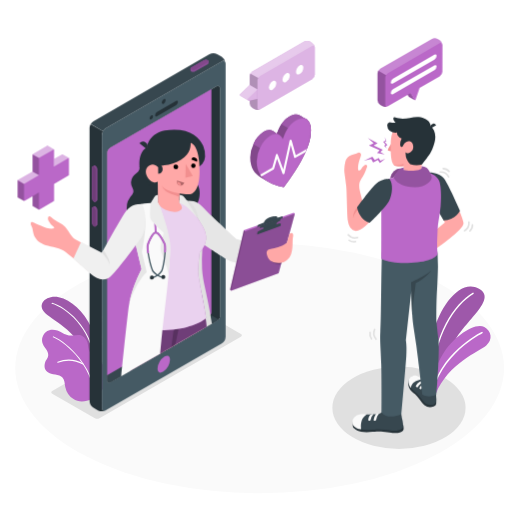
t = 0.00 s
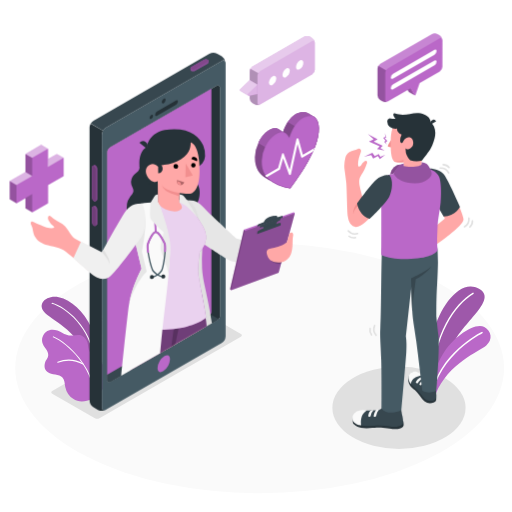
t = 1.15 s
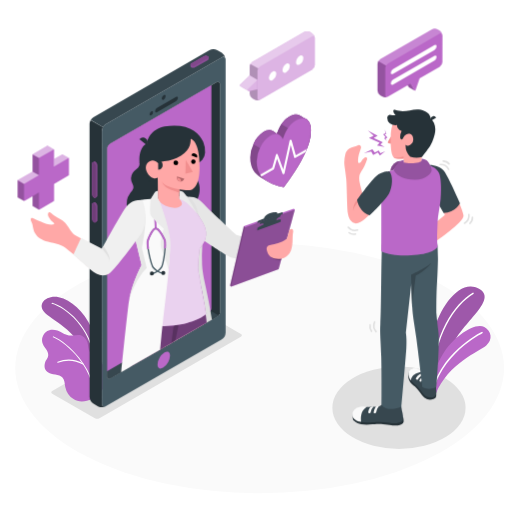
t = 2.20 s
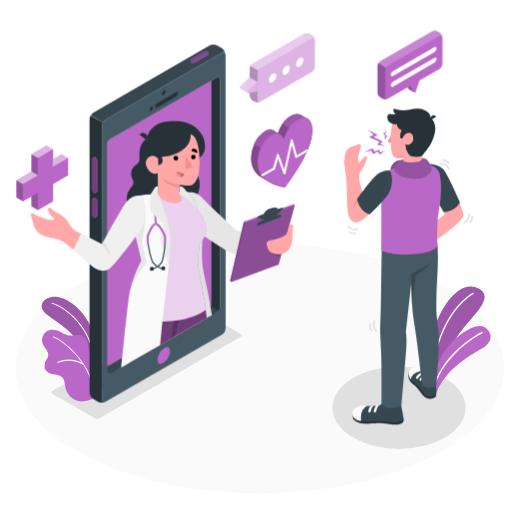
t = 3.55 s
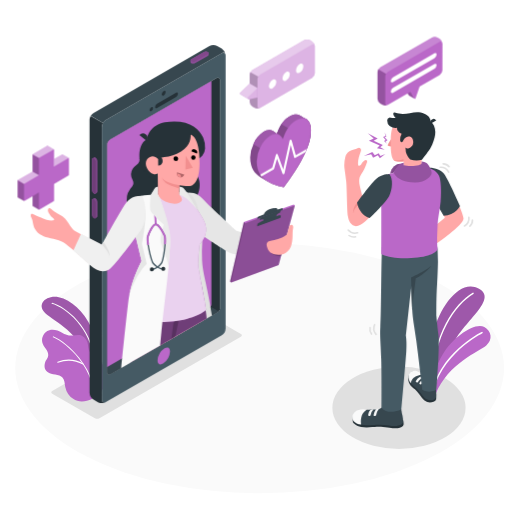
t = 4.60 s
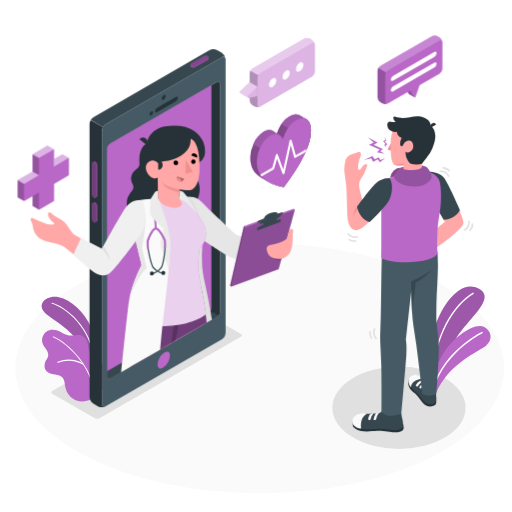
t = 5.80 s

The animated SVG that drew these frames (rendered in a browser with its animation timeline set to each time). Animation: 2 CSS @keyframes rules; one cycle of 7.00 s, repeats indefinitely.

<svg class="animated" id="freepik_stories-online-doctor" xmlns="http://www.w3.org/2000/svg" viewBox="0 0 500 500" version="1.1" xmlns:xlink="http://www.w3.org/1999/xlink" xmlns:svgjs="http://svgjs.com/svgjs"><style>svg#freepik_stories-online-doctor:not(.animated) .animable {opacity: 0;}svg#freepik_stories-online-doctor.animated #freepik--Device--inject-62 {animation: 6s Infinite  linear floating;animation-delay: 1s;}svg#freepik_stories-online-doctor.animated #freepik--Icons--inject-62 {animation: 6s Infinite  linear heartbeat;animation-delay: 0s;}svg#freepik_stories-online-doctor.animated #freepik--Character--inject-62 {animation: 6s Infinite  linear floating;animation-delay: 0s;}svg#freepik_stories-online-doctor.animated #freepik--speech-bubbles--inject-62 {animation: 1.5s Infinite  linear floating;animation-delay: 0s;}            @keyframes floating {                0% {                    opacity: 1;                    transform: translateY(0px);                }                50% {                    transform: translateY(-10px);                }                100% {                    opacity: 1;                    transform: translateY(0px);                }            }                    @keyframes heartbeat {                0% {                    transform: scale(1);                }                10% {                    transform: scale(1.1);                }                30% {                    transform: scale(1);                }                40% {                    transform: scale(1);                }                50% {                    transform: scale(1.1);                }                60% {                    transform: scale(1);                }                100% {                    transform: scale(1);                }            }        </style><g id="freepik--Floor--inject-62" class="animable" style="transform-origin: 253.55px 359.49px;"><ellipse id="freepik--floor--inject-62" cx="253.55" cy="359.49" rx="238.68" ry="122.19" style="fill: rgb(250, 250, 250); transform-origin: 253.55px 359.49px;" class="animable"></ellipse></g><g id="freepik--Shadows--inject-62" class="animable" style="transform-origin: 252.36px 369.95px;"><ellipse id="freepik--Shadow--inject-62" cx="389.62" cy="398.2" rx="65.03" ry="40.17" style="fill: rgb(224, 224, 224); transform-origin: 389.62px 398.2px;" class="animable"></ellipse><path id="freepik--shadow--inject-62" d="M235.25,326.12l-41.67-24.05a4.9,4.9,0,0,0-4.47,0L51,381.82a1.36,1.36,0,0,0,0,2.58l41.66,24.06a5,5,0,0,0,4.47,0l12.31-7.11L222.93,336l12.33-7.25A1.38,1.38,0,0,0,235.25,326.12Z" style="fill: rgb(224, 224, 224); transform-origin: 143.144px 355.259px;" class="animable"></path></g><g id="freepik--Plants--inject-62" class="animable" style="transform-origin: 259.922px 335.838px;"><g id="freepik--plants--inject-62" class="animable" style="transform-origin: 447.622px 332.217px;"><path d="M422.57,383.26l-6.44-3.42s.63-31.44,7.15-55.79c6.68-24.93,26.12-52.47,44.49-42.15s-14.28,31.53-24.1,52S422.57,383.26,422.57,383.26Z" style="fill: rgb(186, 104, 200); transform-origin: 444.704px 331.467px;" id="elnlgazfjshvq" class="animable"></path><g id="el4tc76phods"><path d="M422.57,383.26l-6.44-3.42s.63-31.44,7.15-55.79c6.68-24.93,26.12-52.47,44.49-42.15s-14.28,31.53-24.1,52S422.57,383.26,422.57,383.26Z" style="opacity: 0.15; transform-origin: 444.704px 331.467px;" class="animable"></path></g><path d="M421.72,375.8h0a.65.65,0,0,1-.63-.67c1.38-48.79,22.71-78.58,40.56-89.26a.65.65,0,0,1,.67,1.12c-17.57,10.51-38.56,39.91-39.93,88.17A.65.65,0,0,1,421.72,375.8Z" style="fill: rgb(255, 255, 255); transform-origin: 441.864px 330.789px;" id="elkp8vrkuz0rm" class="animable"></path><path d="M425.48,384.76l-5.75-2.95s.71-15.44,12.54-35.56c10.5-17.87,31.78-31.87,40.72-26.88,6.94,3.86,8.54,12.32,1.89,17.95S437.53,354.76,425.48,384.76Z" style="fill: rgb(186, 104, 200); transform-origin: 449.422px 351.555px;" id="elxjbt25yyrqg" class="animable"></path><path d="M423.17,379.83c1,.2,1.35-2.27,1.55-2.9.38-1.18.78-2.34,1.22-3.5a69.71,69.71,0,0,1,2.93-6.62A79.49,79.49,0,0,1,436.22,355a95.07,95.07,0,0,1,8.51-9.86,111.82,111.82,0,0,1,8.7-7.88c2.54-2.08,5.18-4.05,7.89-5.9,2-1.36,4-2.66,6.09-3.88,1.09-.64,2.18-1.27,3.31-1.85l.32-.16a.75.75,0,0,0-.66-1.35c-.7.34-1.37.72-2,1.1-1.76,1-3.48,2-5.17,3.12q-3.76,2.43-7.34,5.14-4.44,3.36-8.53,7.13a100.37,100.37,0,0,0-8.76,9.1,85.87,85.87,0,0,0-8,11.05,73.71,73.71,0,0,0-6.3,13q-.47,1.31-.9,2.61a7.68,7.68,0,0,0-.75,2.76.83.83,0,0,0,.51.7Z" style="fill: rgb(255, 255, 255); transform-origin: 447.046px 351.943px;" id="elouvitq47aha" class="animable"></path></g><g id="freepik--plants--inject-62" class="animable" style="transform-origin: 72.1801px 340.946px;"><path d="M96.84,355.84S97,336.23,89.29,320s-19.77-27.21-32-29.72-23.51,7.59-11.31,17,34.61,20.3,41.77,50.78Z" style="fill: rgb(186, 104, 200); transform-origin: 68.7853px 323.976px;" id="elu0hlag2d2b" class="animable"></path><g id="elevbkaxjuff5"><path d="M96.84,355.84S97,336.23,89.29,320s-19.77-27.21-32-29.72-23.51,7.59-11.31,17,34.61,20.3,41.77,50.78Z" style="opacity: 0.15; transform-origin: 68.7853px 323.976px;" class="animable"></path></g><path d="M91.74,352.45a.5.5,0,0,1-.5-.47c-1.88-31.39-27.74-51.8-40.52-55.28a.5.5,0,0,1-.35-.61.51.51,0,0,1,.62-.36c13,3.55,39.34,24.3,41.25,56.19a.52.52,0,0,1-.47.53Z" style="fill: rgb(255, 255, 255); transform-origin: 71.2967px 324.082px;" id="el09lwe4sg8135" class="animable"></path><path d="M98.42,382.76a24.09,24.09,0,0,0,4-22.5A18.62,18.62,0,0,0,99,354c-1.23-1.45-3-2.2-4.44-3.41-3.1-2.57-6.7-5.3-7.82-9.38-.9-3.25-.71-6.33-2.51-9.38a9.46,9.46,0,0,0-4.78-4.2c-2.65-1-5.57-.34-8.37,0-4,.45-7-.93-10.46-2.77-3.81-2-8.26-3.58-12.39-2.35a10,10,0,0,0-6.4,13.41c.92,2.24,2.62,4.06,3.87,6.14s1.91,4.46,1,6.73c-.7,1.68-2,3-2.52,4.71C42.7,358,43.53,362,48,364.32c4.67,2.39,12,.59,14.34,6.46.88,2.23.91,4.7,1.39,7.05a19,19,0,0,0,7.69,11.68c5.37,3.73,12.66,2.82,18.23.22A24.52,24.52,0,0,0,98.42,382.76Z" style="fill: rgb(186, 104, 200); transform-origin: 72.3502px 357.039px;" id="elz2vsi75igc" class="animable"></path><path d="M56.32,354.36a.51.51,0,0,0,.32-.05A28.61,28.61,0,0,1,81,356.07a.54.54,0,0,0,.73-.22.53.53,0,0,0-.21-.73,29.67,29.67,0,0,0-25.29-1.78.54.54,0,0,0,.14,1Z" style="fill: rgb(255, 255, 255); transform-origin: 68.8747px 353.727px;" id="eljglfkim2le" class="animable"></path><path d="M91.24,382.93a.5.5,0,0,1-.51-.48c-.93-22.6-23.62-46.5-38.83-53a.5.5,0,0,1-.27-.66.51.51,0,0,1,.67-.26c15.45,6.62,38.49,30.92,39.44,53.9a.51.51,0,0,1-.49.53Z" style="fill: rgb(255, 255, 255); transform-origin: 71.6649px 355.724px;" id="elxwnnyylz2dj" class="animable"></path></g></g><g id="freepik--Device--inject-62" class="animable" style="transform-origin: 158.932px 226.879px;"><g id="freepik--Mobile--inject-62" class="animable" style="transform-origin: 153.865px 226.879px;"><path d="M216.48,60,103.3,125.32A8.47,8.47,0,0,0,99.47,132V398.53c0,2.44,1.72,3.43,3.83,2.2l113.18-65.34a8.51,8.51,0,0,0,3.83-6.64V62.18C220.31,59.74,218.59,58.74,216.48,60ZM214.8,309c0,2.09-1.47,3.42-3.28,4.46L107.88,373.32c-1.8,1-3.28.2-3.28-1.9V149.77h0a6.52,6.52,0,0,1,3.27-5.65L211.51,84.25a2.19,2.19,0,0,1,3.29,1.89h0Z" style="fill: rgb(69, 90, 100); transform-origin: 159.89px 230.356px;" id="eln6qc4ipvhji" class="animable"></path><path d="M214.8,309c0,2.09-1.47,3.42-3.28,4.46L107.88,373.32c-1.8,1-3.28.2-3.28-1.9V149.77h0a6.52,6.52,0,0,1,3.27-5.65L211.51,84.25a2.19,2.19,0,0,1,3.29,1.89h0Z" style="fill: rgb(38, 50, 56); transform-origin: 159.7px 228.851px;" id="elanj5n5w7krm" class="animable"></path><path d="M107.88,373.32l103.64-59.84a9.4,9.4,0,0,0,2-1.45L104.6,250.69V371.42C104.6,373.52,106.08,374.36,107.88,373.32Z" style="fill: rgb(55, 71, 79); transform-origin: 159.06px 312.228px;" id="elpd6zpoc692" class="animable"></path><path d="M206.41,305.11V87.2l-98.54,56.92a6.52,6.52,0,0,0-3.27,5.65V366.46l98.53-56.89C204.94,308.53,206.41,307.2,206.41,305.11Z" style="fill: rgb(186, 104, 200); transform-origin: 155.505px 226.83px;" id="elroafr27min" class="animable"></path><path d="M102.82,401a8.57,8.57,0,0,1-7.18-.24l-4.38-2.53a8.44,8.44,0,0,1-3.84-6.63V125a7.34,7.34,0,0,1,.66-2.86c.14-.31.29-.61.46-.92a0,0,0,0,0,0,0l12,7h0a11.13,11.13,0,0,0-.66,1.4,7.08,7.08,0,0,0-.47,2.37V398.53C99.47,400.78,100.93,401.8,102.82,401Z" style="fill: rgb(38, 50, 56); transform-origin: 95.12px 261.447px;" id="elka2cqdo8j7n" class="animable"></path><path d="M163.27,347.3h0c2.45,0,2.71,2.75,2.71,3.93a15.31,15.31,0,0,1-6.83,11.82,5.43,5.43,0,0,1-2.64.84c-2.45,0-2.71-2.75-2.71-3.93a15.36,15.36,0,0,1,6.82-11.83,5.58,5.58,0,0,1,2.65-.83" style="fill: rgb(186, 104, 200); transform-origin: 159.89px 355.595px;" id="eljogw5we35is" class="animable"></path><path d="M159.81,96.91c1-.6,1.87-.12,1.87,1.08a4.15,4.15,0,0,1-1.87,3.24c-1,.59-1.88.11-1.88-1.08A4.11,4.11,0,0,1,159.81,96.91Z" style="fill: rgb(38, 50, 56); transform-origin: 159.805px 99.0669px;" id="elhs0870jbi75" class="animable"></path><path d="M147.73,112.7c.92-.53,1.66-.1,1.66,1a3.65,3.65,0,0,1-1.66,2.87c-.92.53-1.66.1-1.66-1A3.67,3.67,0,0,1,147.73,112.7Z" style="fill: rgb(38, 50, 56); transform-origin: 147.73px 114.635px;" id="el5akkiy3gyn7" class="animable"></path><path d="M153.28,109.42l18.59-10.73c1-.59,1.84-.17,1.84.93a4,4,0,0,1-1.84,3.06l-18.59,10.73c-1,.59-1.84.17-1.84-.93A4,4,0,0,1,153.28,109.42Z" style="fill: rgb(38, 50, 56); transform-origin: 162.575px 106.05px;" id="elmrgn0yeogpe" class="animable"></path><path d="M220.27,61.57c-.28-2-1.87-2.71-3.78-1.6l-113.2,65.35a7.69,7.69,0,0,0-2.7,2.86l-12-7a7.81,7.81,0,0,1,2.71-2.84L204.43,53a8.47,8.47,0,0,1,7.66,0l4.4,2.52A8.62,8.62,0,0,1,220.27,61.57Z" style="fill: rgb(55, 71, 79); transform-origin: 154.43px 90.1323px;" id="eljhdo1dk2d3p" class="animable"></path><g id="freepik--device--inject-62" class="animable" style="transform-origin: 194.793px 64.2918px;"><g id="freepik--mobile--inject-62" class="animable" style="transform-origin: 194.793px 64.2918px;"><path d="M190.58,69.66a4.21,4.21,0,0,1-3.83.07,1.21,1.21,0,0,1-.73-1c0-.28,0-1.32,0-1.61a1.46,1.46,0,0,1,.86-1.15l12.13-7a4.26,4.26,0,0,1,3.84-.07,1.24,1.24,0,0,1,.72,1c0,.29,0,1.37,0,1.65a1.47,1.47,0,0,1-.86,1.16Z" style="fill: rgb(186, 104, 200); transform-origin: 194.795px 64.3168px;" id="elg40y3zyo1m" class="animable"></path><g id="elafq8yb9twcg"><path d="M190.58,69.66a4.21,4.21,0,0,1-3.83.07,1.21,1.21,0,0,1-.73-1c0-.28,0-1.32,0-1.61a1.46,1.46,0,0,1,.86-1.15l12.13-7a4.26,4.26,0,0,1,3.84-.07,1.24,1.24,0,0,1,.72,1c0,.29,0,1.37,0,1.65a1.47,1.47,0,0,1-.86,1.16Z" style="opacity: 0.25; transform-origin: 194.795px 64.3168px;" class="animable"></path></g><path d="M190.58,68.07l12.13-7c1.1-.64,1.15-1.63.13-2.22a4.26,4.26,0,0,0-3.84.07l-12.13,7c-1.09.63-1.15,1.62-.12,2.21A4.24,4.24,0,0,0,190.58,68.07Z" style="fill: rgb(186, 104, 200); transform-origin: 194.793px 63.4923px;" id="elv3tugr1683" class="animable"></path><g id="elxfobjjbixof"><path d="M190.58,68.07l12.13-7c1.1-.64,1.15-1.63.13-2.22a4.26,4.26,0,0,0-3.84.07l-12.13,7c-1.09.63-1.15,1.62-.12,2.21A4.24,4.24,0,0,0,190.58,68.07Z" style="opacity: 0.3; transform-origin: 194.793px 63.4923px;" class="animable"></path></g></g></g><g id="freepik--device--inject-62" class="animable" style="transform-origin: 92.46px 191.41px;"><g id="freepik--mobile--inject-62" class="animable" style="transform-origin: 92.46px 191.41px;"><path d="M95,165.17a4.22,4.22,0,0,0-1.86-3.35,1.22,1.22,0,0,0-1.27-.11c-.23.14-1.15.65-1.39.8a1.46,1.46,0,0,0-.57,1.32v29.72a4.24,4.24,0,0,0,1.85,3.35A1.27,1.27,0,0,0,93,197c.26-.13,1.19-.67,1.44-.82a1.46,1.46,0,0,0,.57-1.32Z" style="fill: rgb(186, 104, 200); transform-origin: 92.46px 179.349px;" id="eldm0a4ctq67" class="animable"></path><g id="elh03cb00b55w"><path d="M95,165.17a4.22,4.22,0,0,0-1.86-3.35,1.22,1.22,0,0,0-1.27-.11c-.23.14-1.15.65-1.39.8a1.46,1.46,0,0,0-.57,1.32v29.72a4.24,4.24,0,0,0,1.85,3.35A1.27,1.27,0,0,0,93,197c.26-.13,1.19-.67,1.44-.82a1.46,1.46,0,0,0,.57-1.32Z" style="opacity: 0.3; transform-origin: 92.46px 179.349px;" class="animable"></path></g><path d="M93.62,166v29.72c0,1.26-.83,1.8-1.86,1.21a4.24,4.24,0,0,1-1.85-3.35V163.83c0-1.27.83-1.81,1.85-1.22A4.24,4.24,0,0,1,93.62,166Z" style="fill: rgb(186, 104, 200); transform-origin: 91.765px 179.77px;" id="elmyxs3t1bdo8" class="animable"></path><g id="elrk8be31lhmf"><path d="M93.62,166v29.72c0,1.26-.83,1.8-1.86,1.21a4.24,4.24,0,0,1-1.85-3.35V163.83c0-1.27.83-1.81,1.85-1.22A4.24,4.24,0,0,1,93.62,166Z" style="opacity: 0.4; transform-origin: 91.765px 179.77px;" class="animable"></path></g><path d="M95,205a4.22,4.22,0,0,0-1.86-3.35,1.22,1.22,0,0,0-1.27-.11c-.23.14-1.15.65-1.39.8a1.46,1.46,0,0,0-.57,1.32v14A4.24,4.24,0,0,0,91.76,221a1.22,1.22,0,0,0,1.23.13c.26-.13,1.19-.67,1.44-.82A1.45,1.45,0,0,0,95,219Z" style="fill: rgb(186, 104, 200); transform-origin: 92.4548px 211.325px;" id="elb4lbe6n3o1" class="animable"></path><g id="eld2z5eixojhr"><path d="M95,205a4.22,4.22,0,0,0-1.86-3.35,1.22,1.22,0,0,0-1.27-.11c-.23.14-1.15.65-1.39.8a1.46,1.46,0,0,0-.57,1.32v14A4.24,4.24,0,0,0,91.76,221a1.22,1.22,0,0,0,1.23.13c.26-.13,1.19-.67,1.44-.82A1.45,1.45,0,0,0,95,219Z" style="opacity: 0.3; transform-origin: 92.4548px 211.325px;" class="animable"></path></g><path d="M93.62,205.75v14c0,1.26-.83,1.81-1.86,1.21a4.24,4.24,0,0,1-1.85-3.35v-14c0-1.26.83-1.81,1.85-1.22A4.26,4.26,0,0,1,93.62,205.75Z" style="fill: rgb(186, 104, 200); transform-origin: 91.765px 211.678px;" id="elhbu45tjdyns" class="animable"></path><g id="elp3igt13zys8"><path d="M93.62,205.75v14c0,1.26-.83,1.81-1.86,1.21a4.24,4.24,0,0,1-1.85-3.35v-14c0-1.26.83-1.81,1.85-1.22A4.26,4.26,0,0,1,93.62,205.75Z" style="opacity: 0.4; transform-origin: 91.765px 211.678px;" class="animable"></path></g></g></g></g><g id="freepik--Doctor--inject-62" class="animable" style="transform-origin: 158.932px 246.968px;"><path d="M128.14,180.19a10.5,10.5,0,0,0,.4,1.43c.65,1.76,1.82,3.42,1.72,5.3-.11,2.12-1.78,3.76-3.06,5.45a17.58,17.58,0,0,0-2.66,15.8,34.78,34.78,0,0,0,5.06,9l4.83,6.85a16.46,16.46,0,0,0,5.46,4.61,31.34,31.34,0,0,0,13.54,4,36,36,0,0,0,22.16-5.81c6.95-4.6,3.89-16.4,11-20.71,8.6-5.2,12.7-23.26,2.16-30.8,0,0,1.7-11.06-1.42-13.88a19.36,19.36,0,0,0-11-4.46c-5.58-.58-11.17.51-16.74.49a131.19,131.19,0,0,0-17.15,1.07c-2,.27-4.82,1-5.9,2.95a4.38,4.38,0,0,0-.24,2.41,5.57,5.57,0,0,1-1.3,3.51c-1.24,1.5-3,2.51-4.32,3.92A10.22,10.22,0,0,0,128.14,180.19Z" style="fill: rgb(38, 50, 56); transform-origin: 159.378px 194.756px;" id="el7vhgdkfve6v" class="animable"></path><path d="M183.64,196.15c9,.25,10.17,2.17,18.23,10.15,6.7,6.63,28.9,27.12,28.9,27.12l26.6,7.08-6.28,16.23s-6-.25-18-.26c-7.37,0-9.93-1.65-17.35-6.6-3.78-2.53-25.11-16.49-25.11-16.49Z" style="fill: rgb(230, 230, 230); transform-origin: 220.505px 226.44px;" id="eln4jhdissgvm" class="animable"></path><polygon points="286.8 207.68 238.05 224.86 224.61 282.86 225.7 284.02 272.05 266.73 287.88 208.84 286.8 207.68" style="fill: rgb(186, 104, 200); transform-origin: 256.245px 245.85px;" id="el6db9qq8y5t9" class="animable"></polygon><g id="eltfon1fqdgfr"><polygon points="239.13 226.02 225.7 284.02 224.61 282.86 238.05 224.86 239.13 226.02" style="opacity: 0.35; transform-origin: 231.87px 254.44px;" class="animable"></polygon></g><g id="elxnl91474kzc"><polygon points="287.88 208.84 239.13 226.02 225.7 284.02 272.05 266.73 287.88 208.84" style="opacity: 0.25; transform-origin: 256.79px 246.43px;" class="animable"></polygon></g><g id="elecc6f1zw5hm"><g style="opacity: 0.2; transform-origin: 270.055px 256.487px;" class="animable"><path d="M264.8,254.93c.45,1.14,4.19,3.65,9.6,3.2l.91-3.34Z" id="ellbjm5xrz1l" class="animable" style="transform-origin: 270.055px 256.487px;"></path></g></g><g id="elcsj8ia67f7d"><g style="opacity: 0.1; transform-origin: 262.051px 223.509px;" class="animable"><path d="M273.2,220.72l.4-1.95c.22-1.07-2.64-.51-6.39,1.26l-8.8,2.66c-3.75,1.77-7.29,3.09-7.52,4.16l-.4,1.94Z" id="el9n9mpvbnpe8" class="animable" style="transform-origin: 262.051px 223.509px;"></path></g></g><path d="M276.1,211.92c.14-.67-1-.53-2.53-.12l-2.81.95s1.15-2.82-5.5-1c-7.31,2-7.47,5.63-7.47,5.63a31.44,31.44,0,0,1-3.51,1.28c-2.43.79-2.69,1.26-2.89,1.94l-.36,1.23,24.85-8.74S276,212.59,276.1,211.92Z" style="fill: rgb(55, 71, 79); transform-origin: 263.571px 216.484px;" id="eln3xot5c448j" class="animable"></path><path d="M273.48,215.65c-2.3,1-3.25,1.55-3.6,3.21-.39,1.89-.47,2.68-.47,2.68l-12.94,5.1s.7-2.79.87-3.72-1.54-.93-3.78.1l.53-2.32,20.13-7.47Z" style="fill: rgb(55, 71, 79); transform-origin: 263.89px 219.935px;" id="elf2sfx5mcwek" class="animable"></path><path d="M273.86,220.75s.19-.87.41-1.95-2.64-.51-6.39,1.26l-8.8,2.66c-3.75,1.77-7.3,3.09-7.52,4.16l-.4,2Z" style="fill: rgb(55, 71, 79); transform-origin: 262.721px 223.566px;" id="elogp7tl7f7hs" class="animable"></path><path d="M282.46,228.68s-1.73,6.36-2.19,8-8.44,5.29-12.43,5.79c-7.64.95-8.51,2.6-6.68,8,1.7,5,6.67,6.9,13.57,6.09,3.24-.38,7.71-3.25,9.47-8.26,2.24-6.4,1-13.23,1.93-17S284.4,226.45,282.46,228.68Z" style="fill: rgb(255, 168, 167); transform-origin: 273.334px 242.134px;" id="ele00n9ldxioh" class="animable"></path><path d="M206.92,316.14l-5.17,3-2.17,1.25-28.44,16.41L167.26,339l-6.55,3.78,2-20.41,3.82-39.52,0-.41.18-1.77,5-51.67,2.19-22.61.77-8.11.26-2.62.14,0a13.21,13.21,0,0,1,7.08,0,9.39,9.39,0,0,1,1.5.6c3,1.49,5,4.39,6.66,7.44a23.29,23.29,0,0,1,1.1,2.29,51.09,51.09,0,0,1,2.84,9.18h0c1.31,5.8,3,11.73,3.67,21.08a37.4,37.4,0,0,1-.38,7.2s0,0,0,0a160,160,0,0,0-.23,18.94C198.15,276.69,201.75,283.17,206.92,316.14Z" style="fill: rgb(224, 224, 224); transform-origin: 183.815px 268.978px;" id="eljp45zihfbza" class="animable"></path><path d="M199.58,320.37l-28.44,16.41L167.26,339l-6.55,3.78-4.51,2.6-27.38,15.8c.29-11,.42-22.93.16-34.2-.08-3.77-.11-7.62.05-11.56.52-13.68,3.12-28.35,12.44-43.79l.43-.78C143,277.38,153,281.62,162,282.62l1,.09c1.13.11,2.3.16,3.51.16h.76c7.61-.07,16.62-1.86,27-5.37,1,5.8,2,13.41,3.07,22.31q.72,6,1.46,12.79h0C199,315.13,199.31,317.72,199.58,320.37Z" style="fill: rgb(255, 168, 167); transform-origin: 164.2px 316.015px;" id="elkowsjz4v8bi" class="animable"></path><path d="M201.75,319.12l-2.17,1.25-28.44,16.41L167.26,339l-6.55,3.78-4.51,2.6-27.38,15.8-3,1.73c.15-11.84.25-23.44.24-30.72,0-6.77.15-12.79.52-18.13.73-10.54,2.25-18.47,4.79-24.47a129,129,0,0,1,10.54-18.85s2.5,8.44,21.2,9.77h.12q1.65.12,3.48.15l1.42,0c23.28,0,25.85-5.87,25.85-5.87A244.28,244.28,0,0,1,199.37,301q.74,4.68,1.43,10C201.14,313.6,201.46,316.3,201.75,319.12Z" style="fill: rgb(186, 104, 200); transform-origin: 163.785px 316.825px;" id="elj80uo31j1o" class="animable"></path><g id="el075anomjrf8g"><path d="M201.75,319.12l-2.17,1.25-28.44,16.41L167.26,339l-6.55,3.78-4.51,2.6-27.38,15.8-3,1.73c.15-11.84.25-23.44.24-30.72,0-6.77.15-12.79.52-18.13.73-10.54,2.25-18.47,4.79-24.47a129,129,0,0,1,10.54-18.85s2.5,8.44,21.2,9.77h.12q1.65.12,3.48.15l1.42,0c23.28,0,25.85-5.87,25.85-5.87A244.28,244.28,0,0,1,199.37,301q.74,4.68,1.43,10C201.14,313.6,201.46,316.3,201.75,319.12Z" style="opacity: 0.4; transform-origin: 163.785px 316.825px;" class="animable"></path></g><g id="elbgs306m65mj"><path d="M188.4,305.85s-2.6,8.26-13.54,12.89l-.52,2.53-3.2,15.51L167.26,339l2.32-17.11,1-7.44A29.15,29.15,0,0,0,188.4,305.85Z" style="opacity: 0.2; transform-origin: 177.83px 322.425px;" class="animable"></path></g><path d="M155.13,198.05l-11,1.16c-7.28,1.78-10.57,5-11.32,11.43-.35,3-2.16,11,.38,21,2.3,9.08,8.44,31.3,8.44,31.3S127.5,281.38,124.94,313c25.86,16.88,65.53,7.81,76.26-2.39-.9-9.66-7.07-36.17-7.84-44.78,0,0,.57-13.45,1.64-19.28,8.18-8.93,7.14-17.47,3.47-24.36-6.78-12.72-17-23.9-20.31-23.89Z" style="fill: rgb(186, 104, 200); transform-origin: 163.083px 260.219px;" id="elq9ysq93zn1" class="animable"></path><g id="el289ehy6jg0u"><path d="M155.13,198.05l-11,1.16c-7.28,1.78-10.57,5-11.32,11.43-.35,3-2.16,11,.38,21,2.3,9.08,8.44,31.3,8.44,31.3S127.5,281.38,124.94,313c25.86,16.88,65.53,7.81,76.26-2.39-.9-9.66-7.07-36.17-7.84-44.78,0,0,.57-13.45,1.64-19.28,8.18-8.93,7.14-17.47,3.47-24.36-6.78-12.72-17-23.9-20.31-23.89Z" style="fill: rgb(255, 255, 255); opacity: 0.7; transform-origin: 163.083px 260.219px;" class="animable"></path></g><path d="M164.66,266.9c0,.2,0,.38,0,.53l0,.26a1.62,1.62,0,0,1,0,.25v0c-.38,4-.83,8.25-1.31,12.58,0,0,0,0,0,.06-.07.7-.15,1.4-.23,2.11-1.47,13.05-3.22,27-4.57,39.7-.33,3.08-.63,6.08-.9,9-.42,4.37-.87,9.16-1.33,14l-27.38,15.8-3,1.73-7.65,4.41c1.54-15.15,5.13-50.25,7.13-66.09.23-1.79.53-3.58.87-5.36l.27-1.3.12-.53c.13-.6.26-1.18.4-1.77s.27-1.09.4-1.62c.31-1.21.64-2.4,1-3.56.17-.56.33-1.12.51-1.67s.33-1.1.51-1.64c.36-1.08.71-2.14,1.08-3.17a.14.14,0,0,1,0-.06c.17-.49.35-1,.53-1.46.24-.68.49-1.34.74-2l.3-.79c.15-.36.28-.71.42-1.06.49-1.23,1-2.4,1.45-3.49.1-.24.21-.48.31-.71s.26-.57.38-.85c.3-.7.6-1.35.89-2,.12-.28.25-.55.37-.81s.29-.6.42-.88l.19-.4.2-.39a.37.37,0,0,1,.07-.14,1.36,1.36,0,0,1,.1-.21.84.84,0,0,0,.06-.14,3.61,3.61,0,0,0,.22-.44l.67-1.3c0-.07.07-.12.09-.18l.26-.48v0l-8.32-34.5-4.14-17.14,0-.28h0c.19-1.52,1.46-8.69,8.78-10.87a61,61,0,0,1,12.63-1.88c1.64-.1,3.12-.14,4.33-.17l1.91,0h1.15a.31.31,0,0,1,0,.07c.06.15.23.6.49,1.3l0,0a1.74,1.74,0,0,0,.12.34.43.43,0,0,1,0,.05c1.8,4.94,6.85,19.32,9.36,31.81.44,2.16.8,4.27,1.06,6.27C166.37,244.08,165.82,254.54,164.66,266.9Z" style="fill: rgb(250, 250, 250); transform-origin: 142.127px 282.66px;" id="el3t2c35k74xc" class="animable"></path><path d="M138.52,246.31s1-4.93,2.47-15.58c1.71-12.28,1.1-18.35-.75-22.23l-10.43,19.89,8.32,34.5v0s-8.55,15.66-12,33h0c8.18-23.11,17.13-30,17.13-30Z" style="fill: rgb(230, 230, 230); transform-origin: 134.695px 252.195px;" id="elusgj86voxuk" class="animable"></path><path d="M175.06,190.35c3.24,0,3.62.54,6.41,4.28,1.66,2.23,12.17,19.58,12.17,19.58s-8.36-11-14.67-14.34a14.09,14.09,0,0,0-3.9-1.56Z" style="fill: rgb(235, 235, 235); transform-origin: 184.35px 202.28px;" id="eldufvwvzx42f" class="animable"></path><path d="M151.1,227.22c0-1-.1-3.16-.27-5.88C150,208,149.6,196,154.1,195l.39,1.84c-3.28.71-2.2,17.88-1.79,24.34.18,2.78.32,5,.27,6.08Z" style="fill: rgb(186, 104, 200); transform-origin: 152.399px 211.13px;" id="elke4b46ddtko" class="animable"></path><path d="M136.1,139.88l7,5.73a4.25,4.25,0,0,0-.59-6.15A4.68,4.68,0,0,0,136.1,139.88Z" style="fill: rgb(38, 50, 56); transform-origin: 140.125px 141.998px;" id="elauvqieoc8bh" class="animable"></path><path d="M154.38,191.2c0-4.39-10.23-11-15.51-20.23s-2.64-24.41,4.6-26.74c.06,0,.26-1.95.29-2.09a17.22,17.22,0,0,1,2-5c2.95-5.08,9.2-9,15-9.82,22.93-3.34,33.47,5.57,37.68,15.37a23.87,23.87,0,0,1,1.78,10.42,12,12,0,0,1-9.28,11.15Z" style="fill: rgb(38, 50, 56); transform-origin: 168.173px 158.903px;" id="elz7wf5mf8um" class="animable"></path><path d="M186.19,139.41c4.49,2,8.76,8.83,8.69,28.05-.06,16.3-5.06,20.42-7.58,21.63s-7.45.59-12.24-.14v9.36s3.59,3.53,2.33,5.75-5.91,4.1-13.14,1.83c-8.19-2.57-10.06-8-10.06-8L154,177.35s-2.75,2.89-7.6-1.35c-4-3.51-5.44-9.52-2.43-12.82s6.87-3.56,10.35.13l2.5-1.32c4.46-.52,11-1.27,15.82-3.7C185,152,186.28,145.18,186.19,139.41Z" style="fill: rgb(255, 168, 167); transform-origin: 168.621px 173.165px;" id="el1w2pgazquyr" class="animable"></path><path d="M154.39,160.65l.06,9a4.24,4.24,0,0,0,4.35-4.38A4.67,4.67,0,0,0,154.39,160.65Z" style="fill: rgb(38, 50, 56); transform-origin: 156.596px 165.151px;" id="el4z5hfrn11m6" class="animable"></path><path d="M186.61,161.93a2.16,2.16,0,1,0,2.24-2.18A2.19,2.19,0,0,0,186.61,161.93Z" id="elifaj36yugk" class="animable" style="transform-origin: 188.77px 161.909px;"></path><path d="M169.36,162.89a2.36,2.36,0,0,0,2.23,2.49A2.39,2.39,0,0,0,174,163a2.32,2.32,0,1,0-4.64-.15Z" id="elszwfzi6x9pa" class="animable" style="transform-origin: 171.679px 162.991px;"></path><path d="M192.33,157.9l-5.57-2.21a2.88,2.88,0,0,1,3.86-1.71A3.1,3.1,0,0,1,192.33,157.9Z" id="el0gswtmdt6zal" class="animable" style="transform-origin: 189.639px 155.823px;"></path><polygon points="181.33 160.17 181.05 173.51 188.22 171.92 181.33 160.17" style="fill: rgb(242, 143, 143); transform-origin: 184.635px 166.84px;" id="elfkysiay4wzj" class="animable"></polygon><path d="M172.88,176.23l7,2.17a3.56,3.56,0,0,1-4.46,2.68A4,4,0,0,1,172.88,176.23Z" style="fill: rgb(177, 102, 104); transform-origin: 176.307px 178.724px;" id="elb1j4pkn7jks" class="animable"></path><path d="M176.75,181.2a3.69,3.69,0,0,0-3.69-3.66,2.85,2.85,0,0,0-.29,0,3.9,3.9,0,0,0,2.63,3.51A3.29,3.29,0,0,0,176.75,181.2Z" style="fill: rgb(242, 143, 143); transform-origin: 174.76px 179.376px;" id="elbr44rp65835" class="animable"></path><path d="M175.06,189c-5.05-.6-15.46-3.5-17.15-7.73a11.12,11.12,0,0,0,3.73,5.37c3.14,2.7,13.42,5.51,13.42,5.51Z" style="fill: rgb(242, 143, 143); transform-origin: 166.485px 186.71px;" id="elnrssorbqinl" class="animable"></path><path d="M154.14,190.4c-1.32-.27-2.49.31-3.57,2.13s-3.45,5.7-3.45,5.7-1.23,12.79,0,16c1.06,2.76,12.75,13.11,12.75,13.11s-3.05,11.49-3.16,15.26,7,18.08,7.86,25.4c0,0,2.53-23,1.44-31.29-1.88-14.37-8.62-32.93-11.8-38.83Z" style="fill: rgb(235, 235, 235); transform-origin: 156.428px 229.169px;" id="elw8giwf7jdfb" class="animable"></path><path d="M161.29,238a40,40,0,0,0-2.75-5.37h0c-1.66-2.75-3.71-5.39-5.56-6.07a2.56,2.56,0,0,0-.88-.18H152a2.42,2.42,0,0,0-.88.22c-1.46.65-3,2.64-4.25,4.93a40.85,40.85,0,0,0-3.15,7.22c-.48,1.55-.27,4.84.3,8.6,1.12,7.3,3.61,16.42,5,18.22a16,16,0,0,0,3.57,3.25,11.83,11.83,0,0,1-2.65,1.31,4.79,4.79,0,0,1-1.65.29l0,1.31h.16a6,6,0,0,0,1.75-.29,13.47,13.47,0,0,0,3.67-1.85,13.49,13.49,0,0,0,3.81,1.54,5.61,5.61,0,0,0,1.93.12l-.16-1.3a5.19,5.19,0,0,1-1.67-.13,12,12,0,0,1-2.76-1.1,16.39,16.39,0,0,0,3.3-3.54c.78-1.19,1.74-5.29,2.46-10,.44-2.81.8-5.83,1-8.58C162,242.76,161.9,239.47,161.29,238Zm-4.13,26.46a15.22,15.22,0,0,1-3.41,3.53,15,15,0,0,1-3.7-3.23c-1.3-1.69-3.7-10.59-4.78-17.61-.55-3.55-.75-6.62-.31-8a38,38,0,0,1,3.22-7.28c1.38-2.38,2.85-4.13,3.87-4.17h0c1.21,0,3.17,2.19,5,5,.37.55.72,1.15,1.06,1.75a37.35,37.35,0,0,1,2,4c.55,1.36.61,4.43.36,8-.14,2-.36,4.09-.64,6.17C159.07,258.05,158,263.14,157.16,264.43Z" style="fill: rgb(69, 90, 100); transform-origin: 152.67px 249.055px;" id="el24n4a63i9hx" class="animable"></path><path d="M161.4,270.48a1.93,1.93,0,1,1-2-1.85A1.93,1.93,0,0,1,161.4,270.48Z" style="fill: rgb(38, 50, 56); transform-origin: 159.472px 270.559px;" id="elhoj4cqxj32w" class="animable"></path><path d="M150.19,271a1.93,1.93,0,1,1-2-1.84A1.92,1.92,0,0,1,150.19,271Z" style="fill: rgb(38, 50, 56); transform-origin: 148.262px 271.088px;" id="el6yeeo4ildii" class="animable"></path><path d="M161.62,246.58l-1.11-.08a.44.44,0,0,1-.4-.46c.23-3.67.11-6.37-.34-7.45-1.94-4.74-6-10.68-7.71-10.61s-5.25,6.34-6.79,11.22c-.35,1.12-.24,3.82.29,7.46a.43.43,0,0,1-.35.49l-1.1.17a.44.44,0,0,1-.49-.38c-.61-4.08-.68-6.88-.22-8.33.82-2.62,4.69-12.43,8.58-12.59s8.58,9.28,9.62,11.83c.57,1.4.74,4.2.48,8.31A.45.45,0,0,1,161.62,246.58Z" style="fill: rgb(186, 104, 200); transform-origin: 152.65px 236.671px;" id="elk2v2s4ldypd" class="animable"></path><path d="M137.64,199.91c-7.32-.12-10.7,2.35-15.34,8.56-3.68,4.93-18,31.57-22.75,39.35L73.69,234c-5.23-3.61-6.92-9.31-10.23-12.64s-6.74-4-10.38-6.75-5.12-4.89-6.17-2.32,3,6.73,3.77,7.76,4.83,3.32-.44,3.4S34.54,218.07,32,217.1s-2.39,2.06-1.14,4,1.19,7.42,3.3,10.59c2.23,3.36,3.45,4.82,8.42,7,4.62,2,14.32,2.8,19.23,5.87s17.08,13.89,24.48,20.38c9.41,8.25,15.9,9.76,21.14,4.81,5.09-5.33,10.25-11.58,12.77-14.75,6.79-8.55,17.53-28,17.53-28S142.38,217,137.64,199.91Z" style="fill: rgb(255, 168, 167); transform-origin: 84.8772px 236.243px;" id="elyi00xcen6yj" class="animable"></path><path d="M138.65,199.18c-10.78,0-14,3.9-19.52,12.91s-19.68,34.8-19.68,34.8L79.06,236.21s-3.67,8.08-7.57,16.41c0,0,11.54,10,17,14.73s12.7,8.44,19.41,2.65c7.17-6.18,30.42-38.29,30.42-38.29C143.84,221.69,142.61,206.5,138.65,199.18Z" style="fill: rgb(240, 240, 240); transform-origin: 106.769px 236.068px;" id="elnortvz2gcnf" class="animable"></path><path d="M99.45,246.89c3.33,3.92,7.36,8.33,7.18,11.8,0,0,2.28-3.08-5.73-14.43Z" style="fill: rgb(224, 224, 224); transform-origin: 103.19px 251.475px;" id="elfp3q2f4q0va" class="animable"></path></g></g><g id="freepik--Icons--inject-62" class="animable" style="transform-origin: 160.471px 158.273px;"><polygon points="60.88 150.72 52.54 155.5 52.57 145.92 46.33 142.32 31.78 150.72 31.78 167.52 17.23 175.92 17.23 192.72 23.47 196.32 31.78 191.52 31.78 201.13 38.02 204.73 52.57 196.32 52.57 179.52 67.12 171.12 67.12 154.32 60.88 150.72" style="fill: rgb(186, 104, 200); transform-origin: 42.175px 173.525px;" id="el0hstkmn4ygpk" class="animable"></polygon><polygon points="23.47 179.52 23.47 196.32 38.02 187.92 38.02 204.73 52.57 196.32 52.57 179.52 67.12 171.12 67.12 154.32 52.52 162.75 52.57 145.92 38.02 154.32 38.02 171.12 23.47 179.52" style="fill: rgb(186, 104, 200); transform-origin: 45.295px 175.325px;" id="eleq6lzkjst6" class="animable"></polygon><g id="elqhj263ho10n"><g style="opacity: 0.2; transform-origin: 27.625px 177.725px;" class="animable"><polygon points="23.47 196.32 17.23 192.72 17.23 175.92 23.47 179.52 23.47 196.32" id="elm4evzxayfyl" class="animable" style="transform-origin: 20.35px 186.12px;"></polygon><polygon points="38.02 154.32 31.78 150.72 31.78 167.52 38.02 171.12 38.02 154.32" id="el5tibngr8ryq" class="animable" style="transform-origin: 34.9px 160.92px;"></polygon><polygon points="38.02 204.73 31.78 201.13 31.78 191.52 38.02 187.92 38.02 204.73" id="elhqw58uie1o" class="animable" style="transform-origin: 34.9px 196.325px;"></polygon></g></g><g id="elwwxs07lw97"><g style="opacity: 0.5; transform-origin: 42.175px 160.92px;" class="animable"><polygon points="38.02 171.12 31.78 167.52 17.23 175.92 23.47 179.52 38.02 171.12" style="fill: rgb(255, 255, 255); transform-origin: 27.625px 173.52px;" id="elwv0tr88hvy" class="animable"></polygon><polygon points="52.57 145.92 46.33 142.32 31.78 150.72 38.02 154.32 52.57 145.92" style="fill: rgb(255, 255, 255); transform-origin: 42.175px 148.32px;" id="el5sxt1n7ww1c" class="animable"></polygon><polygon points="67.12 154.32 60.88 150.72 52.54 155.5 52.52 162.75 67.12 154.32" style="fill: rgb(255, 255, 255); transform-origin: 59.82px 156.735px;" id="elav3tega30bm" class="animable"></polygon></g></g><g id="freepik--Heart--inject-62" class="animable" style="transform-origin: 274.041px 147.373px;"><path d="M300.2,117h0l0,0a5.72,5.72,0,0,0-.85-.61c-1.06-.63-5.86-3.39-6.11-3.54-2.54-1.62-6.56-1.26-10.14.55-5.13,2.59-9.4,8.06-12.66,17.17,0,0-3.3-2.37-4.37-3-2.65-1.45-5.75-.75-9.24,1.52-3.93,2.56-6.61,5.88-9.06,10.9l0,.09h0a32.51,32.51,0,0,0-3.4,13.7c0,10.53,4.31,15.55,9.92,19.32,1.6,1.08,5.83,3.35,6.25,3.63a35.42,35.42,0,0,0,11.07,4.84l5.53,1.29,5.53-7.67a180.36,180.36,0,0,0,11.07-17.62c5.61-10.25,10-20.29,9.92-30.78C303.58,122.3,302.29,119,300.2,117Z" style="fill: rgb(186, 104, 200); transform-origin: 274.016px 147.338px;" id="elc2cxjy49vla" class="animable"></path><g id="elq8t6dsdkik"><path d="M300.2,117h0l0,0a5.72,5.72,0,0,0-.85-.61c-1.06-.63-5.86-3.39-6.11-3.54-2.54-1.62-6.56-1.26-10.14.55-5.13,2.59-9.4,8.06-12.66,17.17,0,0-3.3-2.37-4.37-3-2.65-1.45-5.75-.75-9.24,1.52-3.93,2.56-6.61,5.88-9.06,10.9l0,.09h0a32.51,32.51,0,0,0-3.4,13.7c0,10.53,4.31,15.55,9.92,19.32,1.6,1.08,5.83,3.35,6.25,3.63a35.42,35.42,0,0,0,11.07,4.84l5.53,1.29,5.53-7.67a180.36,180.36,0,0,0,11.07-17.62c5.61-10.25,10-20.29,9.92-30.78C303.58,122.3,302.29,119,300.2,117Z" style="opacity: 0.3; transform-origin: 274.016px 147.338px;" class="animable"></path></g><path d="M300.2,117h0l0,0a5.72,5.72,0,0,0-.85-.61c-1.06-.63-5.86-3.39-6.11-3.54-2.54-1.62-6.56-1.26-10.14.55-5.13,2.59-9.4,8.06-12.66,17.17,0,0-3.3-2.37-4.37-3-2.65-1.45-5.75-.75-9.24,1.52-3.93,2.56-6.61,5.88-9.06,10.9l0,.09h0c-.11.22-.2.44-.3.66l42,24.22c1.49-2.42,2.94-4.87,4.32-7.39,5.61-10.25,10-20.29,9.92-30.78C303.58,122.3,302.29,119,300.2,117Z" style="fill: rgb(186, 104, 200); transform-origin: 275.591px 138.388px;" id="elqmpefj2p5ds" class="animable"></path><g id="elj5w0ccbvdo"><path d="M300.2,117h0l0,0a5.72,5.72,0,0,0-.85-.61c-1.06-.63-5.86-3.39-6.11-3.54-2.54-1.62-6.56-1.26-10.14.55-5.13,2.59-9.4,8.06-12.66,17.17,0,0-3.3-2.37-4.37-3-2.65-1.45-5.75-.75-9.24,1.52-3.93,2.56-6.61,5.88-9.06,10.9l0,.09h0c-.11.22-.2.44-.3.66l42,24.22c1.49-2.42,2.94-4.87,4.32-7.39,5.61-10.25,10-20.29,9.92-30.78C303.58,122.3,302.29,119,300.2,117Z" style="opacity: 0.15; transform-origin: 275.591px 138.388px;" class="animable"></path></g><path d="M270.41,130.53h0l5.62,7.33,9.06-10.72-10.24-5.91A46,46,0,0,0,270.41,130.53Z" style="fill: rgb(186, 104, 200); transform-origin: 277.75px 129.545px;" id="elfck3cx3bgim" class="animable"></path><g id="elv9lerczlyn"><path d="M270.41,130.53h0l5.62,7.33,9.06-10.72-10.24-5.91A46,46,0,0,0,270.41,130.53Z" style="opacity: 0.3; transform-origin: 277.75px 129.545px;" class="animable"></path></g><path d="M300.2,117h0l0,0c-2.45-2.19-6.91-2-10.85,0-5.37,2.72-9.81,8.59-13.13,18.53-3.32-6.1-7.76-6.29-13.13-2.8-3.94,2.56-6.62,5.88-9.06,10.9l-.05.09h0a32.69,32.69,0,0,0-3.39,13.71c0,10.53,4.32,15.55,9.92,19.32a35.42,35.42,0,0,0,11.07,4.84l5.53,1.29,5.53-7.67a180.36,180.36,0,0,0,11.07-17.62c5.61-10.25,10-20.29,9.92-30.78C303.58,122.3,302.29,119,300.2,117Z" style="fill: rgb(186, 104, 200); transform-origin: 277.111px 149.154px;" id="el3poojl8a94x" class="animable"></path><g id="eleulqdpupw7r"><g style="opacity: 0.07; transform-origin: 277.051px 149.2px;" class="animable"><path d="M295.48,116a6.43,6.43,0,0,1,4.27,1.37.31.31,0,0,0,.09.11c2.06,1.88,3.21,5.22,3.22,9.38,0,10.95-5,21.58-9.85,30.52a178.18,178.18,0,0,1-11,17.56l-5.31,7.39-5.17-1.21a35.07,35.07,0,0,1-10.91-4.76c-5-3.4-9.72-8-9.68-18.88A32.27,32.27,0,0,1,254.43,144l0-.09c2.46-5.05,5.11-8.24,8.87-10.68a11.3,11.3,0,0,1,6-2.2c2.54,0,4.63,1.57,6.39,4.8a.51.51,0,0,0,.47.28h.05a.54.54,0,0,0,.46-.36c3.17-9.49,7.38-15.45,12.86-18.22a13.43,13.43,0,0,1,5.92-1.53m0-.53a13.92,13.92,0,0,0-6.16,1.58c-5.37,2.72-9.81,8.59-13.13,18.53-1.92-3.54-4.22-5.09-6.86-5.09a11.89,11.89,0,0,0-6.27,2.29c-3.94,2.56-6.62,5.88-9.06,10.9l-.05.09a32.69,32.69,0,0,0-3.39,13.71c0,10.53,4.32,15.55,9.92,19.32a35.42,35.42,0,0,0,11.07,4.84l5.53,1.29,5.53-7.67a180.36,180.36,0,0,0,11.07-17.62c5.61-10.25,10-20.29,9.92-30.78,0-4.51-1.31-7.86-3.4-9.78h0l0,0a6.93,6.93,0,0,0-4.69-1.55Z" id="elbjx66v1zhxm" class="animable" style="transform-origin: 277.051px 149.2px;"></path></g></g><path d="M299.59,145.35l-10.76,6.22-4-14.55a1,1,0,0,0-1-.75,1,1,0,0,0-1,.8l-6.23,28.46-5.24-14.34a1,1,0,0,0-2,.08l-3.54,12.57-11.84,6.84a18.57,18.57,0,0,0,1.26,1.63l12-6.91a1.05,1.05,0,0,0,.48-.61l2.79-9.92,5.37,14.66a1,1,0,0,0,1,.67,1,1,0,0,0,.93-.8l6.1-27.82,3.22,11.81a1,1,0,0,0,1.49.61l9.56-5.51C298.73,147.44,299.17,146.4,299.59,145.35Z" style="fill: rgb(255, 255, 255); transform-origin: 276.785px 154.29px;" id="el9qt6w0oh9x" class="animable"></path></g></g><g id="freepik--Character--inject-62" class="animable" style="transform-origin: 399.195px 268.564px;"><g id="freepik--character--inject-62" class="animable" style="transform-origin: 399.195px 268.564px;"><path d="M344.75,412.79a7.83,7.83,0,0,0-.1,4.17c.4.84,2.9,3.6,8,4.6s12.11,0,15.13-.18,12.5,1,15.51,1.38c4.74.64,8.38-.4,10.15-2.11a3.2,3.2,0,0,0,.71-2.5,12.36,12.36,0,0,0-.5-3.37Z" style="fill: rgb(38, 50, 56); transform-origin: 369.298px 417.87px;" id="elsvy8p2nk6gf" class="animable"></path><path d="M392.87,409.82c.09.39.18.79.26,1.19a19.86,19.86,0,0,1,.43,6.14c-.61,1.5-2.28,2.33-3.63,2.75-3.57,1.14-6.28,1-10.23.21a72.42,72.42,0,0,0-12-.74c-3.11.21-7.39.81-10.5.52a24.76,24.76,0,0,1-7.73-1.58c-2.07-.88-4.19-2-4.7-4.16-.61-4.5,1.28-6.48,3.41-7.74s5.16-1.16,8.4-1.37c2.93-.2,5.07-.2,7.68-.4a37.91,37.91,0,0,0,6.7-.93c2-.62,4-3.13,4.82-3.22,0,0,13.05-.1,14.29,0,1.44.12,1.88,4.58,2.06,5.55.14.76.17,1.58.37,2.31C392.63,408.84,392.75,409.33,392.87,409.82Z" style="fill: rgb(55, 71, 79); transform-origin: 369.143px 410.587px;" id="el1gfzym0h3g5" class="animable"></path><path d="M352.66,419.29c-.41-3.24-1-10.26,5-14.32l.75,0a14.84,14.84,0,0,0-8.25,0c-4.77,1.27-6.89,5.13-5.7,9.21C344.48,414.14,345.54,418.09,352.66,419.29Z" style="fill: rgb(250, 250, 250); transform-origin: 351.273px 411.838px;" id="eleyreghgldpk" class="animable"></path><path d="M370.07,403.94c-1.93,1.71-2.6,5.6-2.6,5.6-.25,1.46-2.89,1.68-2.64.27a15.2,15.2,0,0,1,2.29-5.42A4.55,4.55,0,0,1,370.07,403.94Z" style="fill: rgb(250, 250, 250); transform-origin: 367.442px 407.312px;" id="eljrr86gdczho" class="animable"></path><path d="M364.66,404.61a9.37,9.37,0,0,0-2.71,5.3c-.27,1.4-2.47,1.38-2.31,0,0,0,.25-3.45,2.31-5.06A2.94,2.94,0,0,1,364.66,404.61Z" style="fill: rgb(250, 250, 250); transform-origin: 362.146px 407.669px;" id="ely2j0o0yc75d" class="animable"></path><path d="M390.47,391s-.35,8.39-.81,11.14c-.28,1.64-2.43,3.36-7.78,3.18-3.76-.13-6.72.18-6.57-2.76l.33-8.57Z" style="fill: rgb(255, 168, 167); transform-origin: 382.887px 398.167px;" id="el23x2uz1q4y3" class="animable"></path><path d="M398.86,371.18c-.19,2.29-.5,4.36.44,6.88,1.34,3.62,4.18,5.28,5.85,6.7a48.59,48.59,0,0,1,4.85,5.6c1.64,2,2.07,3.19,4.53,5.37a8.94,8.94,0,0,0,8.74,1.23c2.13-.91,2.87-1.63,2.74-4.9s-10.55-4.38-10.55-4.38Z" style="fill: rgb(38, 50, 56); transform-origin: 412.34px 384.383px;" id="elaixj8jpitmi" class="animable"></path><path d="M424.66,382.32c.89.32,1.11,1.93,1.25,5.13.1,2.42,1.17,6-2.34,7.49-2.83,1.23-7.35.41-9.26-1.87-2.38-2.85-4-5.36-7.4-8.83-3-3-6-4-7.33-10.05-.85-3.88-.18-5.48,2.56-6.59,3.77-1.53,9.68,3.46,12.64,4.25C417.32,372.52,423.77,382,424.66,382.32Z" style="fill: rgb(55, 71, 79); transform-origin: 412.688px 381.41px;" id="elmmrw5p3xqud" class="animable"></path><path d="M414.78,371.85l-.5-.17a9.67,9.67,0,0,0-8.16,5.09c-.5,1.05,1,1.87,2,1.05,2.1-4,6.42-4.86,8.15-5.05A4.16,4.16,0,0,0,414.78,371.85Z" style="fill: rgb(250, 250, 250); transform-origin: 411.145px 374.917px;" id="elvyvho94rbh" class="animable"></path><path d="M417.21,373.67a9.6,9.6,0,0,0-7.58,5.05c-.5,1,1.05,1.87,2,1a9.9,9.9,0,0,1,6.8-4.83C418,374.49,417.6,374.06,417.21,373.67Z" style="fill: rgb(250, 250, 250); transform-origin: 413.982px 376.874px;" id="elogmq8a5guba" class="animable"></path><path d="M425.17,376.54l-.51,6.75s-4.29,3.13-10.44.26c-.18-.37-.7-6.41-.7-6.41Z" style="fill: rgb(255, 168, 167); transform-origin: 419.345px 380.651px;" id="el79g7gt1h6m" class="animable"></path><path d="M401.31,378.64s.29-7.17,10.48-8.16l.59.31a8.73,8.73,0,0,0-5-3.68c-3.38-.87-6.06,0-7.84,2.14S399.55,377.25,401.31,378.64Z" style="fill: rgb(250, 250, 250); transform-origin: 405.592px 372.708px;" id="elpvk5pu0cflb" class="animable"></path><path d="M428.14,331.58c-1.46-11.81-2-18.39-2-18.39s-.29-16.63.72-32c.44-6.74.67-14.2.81-21a107.52,107.52,0,0,0-1.78-22.34s-52.29-10.4-52.94,8.78c-.79,23-.69,62.31-1.58,77.32-.49,8.43.36,15.42.89,31.8.43,13.58.3,47,.3,47,5.76,7.91,19.36,1.88,19.36,1.88s4.2-46.93,4.82-56.63c.66-10.43-.44-15.71-.44-15.71l5.39-48.59s.41,15.59.87,24,1.69,13.58,3.88,29.27c1.9,13.62,5.94,48.38,5.94,48.38,7,4.14,13.76,0,13.76,0S429.6,343.39,428.14,331.58Z" style="fill: rgb(69, 90, 100); transform-origin: 399.861px 320.932px;" id="elro5qkr4tgwg" class="animable"></path><path d="M421,264.47s-6.55,8.36-15,11.95c0,0-3.66,29.39-3.63,28.81l-.95-29.58S414,270.09,421,264.47Z" style="fill: rgb(55, 71, 79); transform-origin: 411.21px 284.854px;" id="elz8gbn0j92gj" class="animable"></path><path d="M420.82,170c5.63-1.26,12,2.76,16.24,11.73,4.1,8.58,15.3,30.25,15.57,36.32.29,6.29-27.69,25.37-27,25,.22-.11-4.83-14.43-4.83-14.43l13.59-11.25L427,202.15Z" style="fill: rgb(255, 168, 167); transform-origin: 436.716px 206.415px;" id="el2nihg6nkm3h" class="animable"></path><path d="M417.86,168.65c4.74-.58,13.33,1.21,16.61,6.91,4.76,8.25,9.1,17.79,14.63,30.12,0,0-4.1,8.88-15.9,9.72L426.13,203Z" style="fill: rgb(55, 71, 79); transform-origin: 433.48px 191.973px;" id="elc9ace3srvp7" class="animable"></path><polygon points="394 161.22 394.82 178.72 412.16 177.79 411.63 157.46 394 161.22" style="fill: rgb(255, 168, 167); transform-origin: 403.08px 168.09px;" id="elf81sxl5d0j" class="animable"></polygon><path d="M429.19,177.46c-1.46-4.77-6.5-8.7-12.87-8.89-1.42,0-4.4,0-4.4,0-.72,2.95-9.75,4-17.47,2.23-2.33.62-12,3-14,3.6-5.55,1.84-7.26,7.5-8.12,25.6,0,0,.17,35.68,0,52.71,9.76,5.15,24.84,4.51,35.57,3.42,16.86-1.7,19.37-7.81,19.37-7.81-.71-9.93-.28-13.67,0-23.47.21-7.37,2.33-15.16,3-23.51C431.26,188.93,430.18,180.74,429.19,177.46Z" style="fill: rgb(186, 104, 200); transform-origin: 401.496px 212.727px;" id="elclhuchznbpa" class="animable"></path><g id="freepik--Scarf--inject-62" class="animable" style="transform-origin: 401.266px 172.622px;"><path d="M391.29,164.54c-4-.28-9,2.91-10.29,9.74l3.26-.87Z" style="fill: rgb(186, 104, 200); transform-origin: 386.145px 169.402px;" id="elo6zex3t9emh" class="animable"></path><g id="ela1iqzgn89rr"><path d="M391.29,164.54c-4-.28-9,2.91-10.29,9.74l3.26-.87Z" style="opacity: 0.3; transform-origin: 386.145px 169.402px;" class="animable"></path></g><path d="M394.22,166c3,1,11.75.86,14.68,0s2.9-2.16,2.9-2.16v-1.47a8.27,8.27,0,0,1,4.73,1.47c1.87,1.52,5.09,7,5,9.63s-5.71,9.57-16.55,9.4-16.93-4.18-18.8-6.82l-1.88-2.65s2.57-5.28,5.1-7.5a8.52,8.52,0,0,1,4.75-2.32Z" style="fill: rgb(186, 104, 200); transform-origin: 402.916px 172.622px;" id="eldnhvjja3gd" class="animable"></path><g id="el8epfp4l8r59"><path d="M394.22,166c3,1,11.75.86,14.68,0s2.9-2.16,2.9-2.16v-1.47a8.27,8.27,0,0,1,4.73,1.47c1.87,1.52,5.09,7,5,9.63s-5.71,9.57-16.55,9.4-16.93-4.18-18.8-6.82l-1.88-2.65s2.57-5.28,5.1-7.5a8.52,8.52,0,0,1,4.75-2.32Z" style="opacity: 0.2; transform-origin: 402.916px 172.622px;" class="animable"></path></g></g><path d="M382.33,139.76s-4.13,6.27-3.66,6.88,3.51,1.18,3.51,1.18Z" style="fill: rgb(242, 143, 143); transform-origin: 380.481px 143.79px;" id="elrfnx0m9tkrf" class="animable"></path><path d="M393.81,122.4c-8.36,1.77-11.7,4.22-12.22,18.51-.5,13.9,1.25,18.48,3.07,20.35,1.23,1.26,8.08,1.49,11.53.53,4.32-1.19,14.09-4.65,18.66-11.63,5.38-8.22,6.79-19.36,1-23.93C407.78,119.8,397.22,121.68,393.81,122.4Z" style="fill: rgb(255, 168, 167); transform-origin: 400.545px 141.981px;" id="elq8n79k21b8s" class="animable"></path><path d="M384.66,161.25c1,1,5.79,1.38,9.39.94l-.05-2.07A20.37,20.37,0,0,1,384.66,161.25Z" style="fill: rgb(242, 143, 143); transform-origin: 389.355px 161.246px;" id="elpv5dg5drvnf" class="animable"></path><path d="M380.48,127.77a9.83,9.83,0,0,0,7.2,1.73,5.39,5.39,0,0,0,.86,3.17,6.34,6.34,0,0,0,3.62,2.62,13,13,0,0,0-1.42,5.79,3.15,3.15,0,0,0,.39,1.82,1.18,1.18,0,0,0,2.13,0,15.25,15.25,0,0,1,1.76-3,5.74,5.74,0,0,1,3.58-2c5.25-.57,5.91,6.3,3.81,9.15-3.44,4.66-6.36,1.5-6.36,1.5a15.44,15.44,0,0,0,4.5,11.87,22.21,22.21,0,0,0,11.47.29c4.66-6.41,7.59-9.53,10.08-15.06,5.26-11.71,2.72-19.06-1.35-22.16-.8-5.39-5.05-7.81-9.9-8.92-7.24-1.67-14,2.63-21.18,1a35.13,35.13,0,0,1-3.49-.92,1.93,1.93,0,0,0-1.41-.09,1.58,1.58,0,0,0-.68,1.6c.09,1.38,1.49,2.91,2.2,3.65a15.85,15.85,0,0,1-4.69-.27,4.4,4.4,0,0,0-1.62,0,3,3,0,0,0-1.86,3A7.07,7.07,0,0,0,380.48,127.77Z" style="fill: rgb(38, 50, 56); transform-origin: 401.591px 137.751px;" id="elmvbqtehbve" class="animable"></path><path d="M420.88,125.23l5-3a2.91,2.91,0,0,0-5,3Z" style="fill: rgb(38, 50, 56); transform-origin: 423.172px 123.022px;" id="eloe03jmtbmmi" class="animable"></path><path d="M355.72,204q-1.7-6.68-3.28-13.38c-1-4.11-2.54-8.87-1.13-13.07a26.53,26.53,0,0,1,3-5.18,31.75,31.75,0,0,0,2.6-5.34c.35-.9.67-1.82,1-2.73s.8-1.43.58-2.3c-.73-2.85-4.41.89-5.16,2.06a11.45,11.45,0,0,1-1.16,1.74c-.48.51-1.65,1.15-2.21.4a2,2,0,0,1-.3-1c-.38-4.39,1.2-8.32,2.51-12.42a5.75,5.75,0,0,0,.37-1.68,2,2,0,0,0-.57-1.57,2.33,2.33,0,0,0-2.32-.3c-.74.25-1.38.72-2.12.95s-1.29.23-1.94.4a16.58,16.58,0,0,0-4.41,1.67c-2.4,1.41-3.46,3.47-4.09,6.09a32.17,32.17,0,0,0-.76,9.83c.17,2.19.56,4.35.83,6.51l.9,7.23c.61,4.82.79,28.9,1.62,33.69s2.43,8,6.22,9.59c5.5,2.24,14.39-7.88,19.44-13.12Z" style="fill: rgb(255, 168, 167); transform-origin: 350.788px 187.279px;" id="elhcgzhz32zi" class="animable"></path><path d="M353.71,201.27c-3.54,2.65-7.95,7.06-8.84,11.48,0,0-.88-7.95,8.84-15Z" style="fill: rgb(242, 143, 143); transform-origin: 349.28px 205.25px;" id="elkrv00vcg1c" class="animable"></path><path d="M380.17,174.51c-3.4.32-9,.44-14.7,6.57-6.61,7.16-16.8,21.28-16.8,21.28s1.33,11.24,12.15,15.27c0,0,15.73-15,19.11-21.46S384.07,179,380.17,174.51Z" style="fill: rgb(55, 71, 79); transform-origin: 365.731px 196.07px;" id="elu7iz48pgsl9" class="animable"></path><g id="freepik--Pain--inject-62" class="animable" style="transform-origin: 366.805px 146.475px;"><polygon points="375.64 150.75 371.34 148.44 373.81 146.33 364.88 142.15 368.78 139.89 359.16 134.77 364.88 139.82 360.23 142.15 370.72 146.69 368.13 149.28 375.64 150.75" style="fill: rgb(186, 104, 200); transform-origin: 367.4px 142.76px;" id="elxnaewpwy13a" class="animable"></polygon><polygon points="377.83 145.08 375.03 142.4 376.56 141.27 374.1 138.35 376.46 137.55 375.64 133.85 377.3 137.84 375.64 138.56 378.3 141.48 376.5 142.76 377.83 145.08" style="fill: rgb(186, 104, 200); transform-origin: 376.2px 139.465px;" id="ely1c52hucqbs" class="animable"></polygon><polygon points="376.2 154.98 370.92 159.1 368.97 156.23 364.35 158.74 362.46 155.19 355.31 157.02 363.58 153.06 365.95 156.33 369.79 154.27 371.39 157.02 376.2 154.98" style="fill: rgb(186, 104, 200); transform-origin: 365.755px 156.08px;" id="el68kmi3toawj" class="animable"></polygon></g><path d="M339.49,228.71h0a.79.79,0,0,1,1.11.1,8.1,8.1,0,0,0,8.35,2.38.79.79,0,1,1,.46,1.51,9.67,9.67,0,0,1-10-2.88A.78.78,0,0,1,339.49,228.71Z" style="fill: rgb(224, 224, 224); transform-origin: 344.609px 230.813px;" id="elrxs4lju38y" class="animable"></path><path d="M340.29,234a.78.78,0,0,1,1,0A6.89,6.89,0,0,0,347,235.1a.8.8,0,0,1,.93.63.78.78,0,0,1-.62.92,8.44,8.44,0,0,1-7-1.49.78.78,0,0,1-.08-1.11A.3.3,0,0,1,340.29,234Z" style="fill: rgb(224, 224, 224); transform-origin: 343.99px 235.344px;" id="el9pbk5efq4n5" class="animable"></path><path d="M438.48,173.39h0a.78.78,0,0,1-1.06-.35,8.13,8.13,0,0,0-7.57-4.26.79.79,0,0,1-.09-1.58,9.7,9.7,0,0,1,9.07,5.13A.8.8,0,0,1,438.48,173.39Z" style="fill: rgb(224, 224, 224); transform-origin: 433.962px 170.332px;" id="eld8tvd9vkrqr" class="animable"></path><path d="M438.92,168.09a.78.78,0,0,1-1-.24,6.92,6.92,0,0,0-5.22-2.42.79.79,0,0,1,.06-1.58,8.45,8.45,0,0,1,6.44,3.08A.78.78,0,0,1,439,168Z" style="fill: rgb(224, 224, 224); transform-origin: 435.635px 166.015px;" id="el33hcrlt9cab" class="animable"></path><path d="M452.9,225.73v0a.79.79,0,0,1,.31-1.07,8.11,8.11,0,0,0,3.89-7.76.78.78,0,0,1,.7-.87.79.79,0,0,1,.87.7A9.71,9.71,0,0,1,454,226,.79.79,0,0,1,452.9,225.73Z" style="fill: rgb(224, 224, 224); transform-origin: 455.76px 221.073px;" id="elsyfyo95twr" class="animable"></path><path d="M458.21,225.92a.8.8,0,0,1,.19-1,6.87,6.87,0,0,0,2.17-5.33.79.79,0,0,1,1.58,0,8.52,8.52,0,0,1-2.76,6.58.79.79,0,0,1-1.11-.13Z" style="fill: rgb(224, 224, 224); transform-origin: 460.133px 222.57px;" id="el56b9c60mkb9" class="animable"></path><path d="M366.22,321h0a.8.8,0,0,1,.36,1.06,8.09,8.09,0,0,0,1.22,8.59.8.8,0,0,1-.09,1.12.79.79,0,0,1-1.11-.08,9.7,9.7,0,0,1-1.44-10.33A.8.8,0,0,1,366.22,321Z" style="fill: rgb(224, 224, 224); transform-origin: 366.134px 326.441px;" id="elwa8vwd9j3tc" class="animable"></path><path d="M361.74,323.85a.79.79,0,0,1,.42.94,6.88,6.88,0,0,0,1.25,5.62.8.8,0,0,1-.19,1.1.79.79,0,0,1-1.1-.19,8.49,8.49,0,0,1-1.48-7,.79.79,0,0,1,1-.52Z" style="fill: rgb(224, 224, 224); transform-origin: 361.987px 327.708px;" id="elnqcfi494y2q" class="animable"></path></g></g><g id="freepik--speech-bubbles--inject-62" class="animable" style="transform-origin: 333.249px 72.2104px;"><g id="freepik--speech-bubble--inject-62" class="animable" style="transform-origin: 270.929px 73.545px;"><g id="freepik--speech-bubble--inject-62" class="animable" style="transform-origin: 270.929px 73.545px;"><path d="M307.45,46.45a5.91,5.91,0,0,0-2.69-4.65l-2.18-1.27a6,6,0,0,0-5.37,0L246.56,69.8a5.93,5.93,0,0,0-2.69,4.65v26.19a5.94,5.94,0,0,0,2.69,4.65l2.19,1.26a5.91,5.91,0,0,0,5.37,0l50.64-29.26a5.91,5.91,0,0,0,2.69-4.65Z" style="fill: rgb(186, 104, 200); transform-origin: 275.66px 73.5454px;" id="elr6faatewzr" class="animable"></path><g id="elmeyn5hrfznj"><path d="M307.45,46.45a5.91,5.91,0,0,0-2.69-4.65l-2.18-1.27a6,6,0,0,0-5.37,0L246.56,69.8a5.93,5.93,0,0,0-2.69,4.65v26.19a5.94,5.94,0,0,0,2.69,4.65l2.19,1.26a5.91,5.91,0,0,0,5.37,0l50.64-29.26a5.91,5.91,0,0,0,2.69-4.65Z" style="fill: rgb(255, 255, 255); opacity: 0.5; transform-origin: 275.66px 73.5454px;" class="animable"></path></g><g id="el6nzmad1klbt"><path d="M243.87,100.64a5.94,5.94,0,0,0,2.69,4.65l2.19,1.26a6,6,0,0,0,4.91.22c-1.27.48-2.23-.23-2.23-1.77V78.81a5.48,5.48,0,0,1,.79-2.65l-7.56-4.36a5.45,5.45,0,0,0-.79,2.65Z" style="opacity: 0.2; transform-origin: 248.765px 89.4959px;" class="animable"></path></g><g id="elf5j5shzyso4"><path d="M307.36,45.69c-.31-1.14-1.35-1.51-2.59-.79L254.12,74.16a5.35,5.35,0,0,0-1.9,2l-7.55-4.36a5.4,5.4,0,0,1,1.89-2L297.2,40.54a5.91,5.91,0,0,1,5.37,0l2.2,1.26A5.94,5.94,0,0,1,307.36,45.69Z" style="fill: rgb(255, 255, 255); opacity: 0.3; transform-origin: 276.015px 58.0274px;" class="animable"></path></g><path d="M251.44,87.28h0l-7.55-4.36-9.1,8.76a1.28,1.28,0,0,0,.25,2L242.47,98a1.88,1.88,0,0,0,1,.21l8-1.53v-9.4Z" style="fill: rgb(186, 104, 200); transform-origin: 242.944px 90.5672px;" id="el4eokf7iy8gd" class="animable"></path><g id="elrsj71nyiewm"><path d="M251.44,87.28h0l-7.55-4.36-9.1,8.76a1.28,1.28,0,0,0,.25,2L242.47,98a1.88,1.88,0,0,0,1,.21l8-1.53v-9.4Z" style="fill: rgb(255, 255, 255); opacity: 0.5; transform-origin: 242.944px 90.5672px;" class="animable"></path></g><g id="elpiyz69g9ygo"><path d="M242.47,98l-4-2.29L238,95.4l-2.14-1.24L235.6,94l-.57-.33a1.28,1.28,0,0,1-.25-2l9.1-8.76,7.56,4.37L242.34,96A1.27,1.27,0,0,0,242.47,98Z" style="fill: rgb(255, 255, 255); opacity: 0.3; transform-origin: 242.924px 90.455px;" class="animable"></path></g></g><path d="M266.23,79.23a7.92,7.92,0,0,0-3.59,6.21c0,2.28,1.61,3.21,3.59,2.07a7.91,7.91,0,0,0,3.58-6.21C269.81,79,268.21,78.09,266.23,79.23Z" style="fill: rgb(255, 255, 255); transform-origin: 266.225px 83.3682px;" id="elmh93p172cd" class="animable"></path><path d="M279.44,71.59a7.91,7.91,0,0,0-3.58,6.21c0,2.28,1.6,3.21,3.58,2.06a7.91,7.91,0,0,0,3.58-6.2C283,71.37,281.42,70.44,279.44,71.59Z" style="fill: rgb(255, 255, 255); transform-origin: 279.44px 75.7251px;" id="el9qrft0dhrqp" class="animable"></path><path d="M292.65,63.94a7.94,7.94,0,0,0-3.58,6.21c0,2.29,1.6,3.21,3.58,2.07A7.92,7.92,0,0,0,296.24,66C296.24,63.73,294.63,62.8,292.65,63.94Z" style="fill: rgb(255, 255, 255); transform-origin: 292.655px 68.0808px;" id="elhw8ftpls9qb" class="animable"></path></g><g id="freepik--speech-bubble--inject-62" class="animable" style="transform-origin: 400.375px 70.8077px;"><g id="freepik--speech-bubble--inject-62" class="animable" style="transform-origin: 400.375px 70.8123px;"><path d="M404.94,97.79,401.31,91l2.92-8.43V77.38l-8.94,5.16V87.7l3.84,6.66a.63.63,0,0,0,.26.23h0Z" style="fill: rgb(186, 104, 200); transform-origin: 400.115px 87.585px;" id="el1osgi1uz8md" class="animable"></path><g id="elmzlghee3us"><path d="M404.94,97.79,401.31,91l2.92-8.43V77.38l-8.94,5.16V87.7l3.84,6.66a.63.63,0,0,0,.26.23h0Z" style="opacity: 0.2; transform-origin: 400.115px 87.585px;" class="animable"></path></g><path d="M432.09,43.78a5.91,5.91,0,0,0-2.68-4.64l-2.18-1.26a5.89,5.89,0,0,0-5.36,0L371.34,67.07a6,6,0,0,0-2.68,4.65V97.85a5.91,5.91,0,0,0,2.68,4.64l2.18,1.26a6,6,0,0,0,5.36,0l22-12.8,3.84,6.64a.56.56,0,0,0,1-.1l4.06-11.69,19.58-11.25a5.91,5.91,0,0,0,2.68-4.64Z" style="fill: rgb(186, 104, 200); transform-origin: 400.375px 70.8084px;" id="elyexogisffu" class="animable"></path><path d="M383.8,76.78l40.4-23.33c1.2-.69,2.17-.2,2.17,1.1a4.64,4.64,0,0,1-2.17,3.59L383.8,81.47c-1.19.69-2.16.2-2.16-1.1A4.65,4.65,0,0,1,383.8,76.78Z" style="fill: rgb(255, 255, 255); transform-origin: 404.005px 67.46px;" id="elcydp4pmror" class="animable"></path><path d="M383.8,87.17l40.4-23.32c1.2-.69,2.17-.2,2.17,1.09a4.64,4.64,0,0,1-2.17,3.6L383.8,91.86c-1.19.7-2.16.2-2.16-1.09A4.65,4.65,0,0,1,383.8,87.17Z" style="fill: rgb(255, 255, 255); transform-origin: 404.005px 77.8572px;" id="elcswei1fsnn7" class="animable"></path><g id="eloxc8ly9ktw"><path d="M368.66,97.85a5.91,5.91,0,0,0,2.68,4.64l2.18,1.26a6,6,0,0,0,4.9.22c-1.26.47-2.22-.24-2.22-1.77V76.07a5.5,5.5,0,0,1,.78-2.64l-7.54-4.36a5.54,5.54,0,0,0-.78,2.65Z" style="opacity: 0.2; transform-origin: 373.54px 86.7298px;" class="animable"></path></g></g><g id="elxbx4d2b7bcn"><path d="M432,43c-.31-1.14-1.35-1.5-2.59-.79l-50.53,29.2a5.29,5.29,0,0,0-1.89,2l-7.54-4.35a5.45,5.45,0,0,1,1.89-2l50.52-29.2a6,6,0,0,1,5.37,0l2.18,1.26A5.89,5.89,0,0,1,432,43Z" style="fill: rgb(255, 255, 255); opacity: 0.2; transform-origin: 400.725px 55.3179px;" class="animable"></path></g></g></g><defs>     <filter id="active" height="200%">         <feMorphology in="SourceAlpha" result="DILATED" operator="dilate" radius="2"></feMorphology>                <feFlood flood-color="#32DFEC" flood-opacity="1" result="PINK"></feFlood>        <feComposite in="PINK" in2="DILATED" operator="in" result="OUTLINE"></feComposite>        <feMerge>            <feMergeNode in="OUTLINE"></feMergeNode>            <feMergeNode in="SourceGraphic"></feMergeNode>        </feMerge>    </filter>    <filter id="hover" height="200%">        <feMorphology in="SourceAlpha" result="DILATED" operator="dilate" radius="2"></feMorphology>                <feFlood flood-color="#ff0000" flood-opacity="0.5" result="PINK"></feFlood>        <feComposite in="PINK" in2="DILATED" operator="in" result="OUTLINE"></feComposite>        <feMerge>            <feMergeNode in="OUTLINE"></feMergeNode>            <feMergeNode in="SourceGraphic"></feMergeNode>        </feMerge>            <feColorMatrix type="matrix" values="0   0   0   0   0                0   1   0   0   0                0   0   0   0   0                0   0   0   1   0 "></feColorMatrix>    </filter></defs></svg>